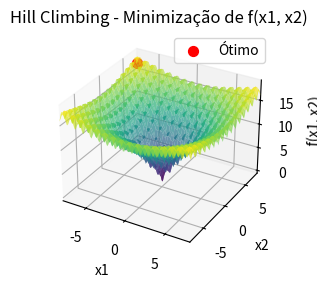

Recreate this plot in Python.
import numpy as np
import matplotlib.pyplot as plt
from mpl_toolkits.mplot3d import Axes3D
from scipy import stats

# Definindo a função a ser minimizada
def f(x):
    return -20 * np.exp(-0.2 * np.sqrt(0.5 * (x[0]**2 + x[1]**2))) - \
           np.exp(0.5 * (np.cos(2 * np.pi * x[0]) + np.cos(2 * np.pi * x[1]))) + \
           20 + np.e

# Função para gerar candidatos na vizinhança
def generate_neighbor(x_best, epsilon, bounds):
    x_cand = np.random.uniform(x_best - epsilon, x_best + epsilon, size=x_best.shape)
    return np.clip(x_cand, bounds[0], bounds[1])

# Inicializando o algoritmo de Hill Climbing
def hill_climbing(f, bounds, epsilon, Nmax):
    x_best = np.array([bounds[0][0], bounds[1][0]])
    f_best = f(x_best)
    
    all_candidates = [x_best]
    
    for _ in range(Nmax):
        x_cand = generate_neighbor(x_best, epsilon, bounds)
        f_cand = f(x_cand)
        
        if f_cand < f_best:  # Minimização
            x_best = x_cand
            f_best = f_cand
        
        all_candidates.append(x_best)
    
    return x_best, f_best, np.array(all_candidates)

# Parâmetros do problema
bounds = (np.array([-8, -8]), np.array([8, 8]))
epsilon = 0.1
Nmax = 1000

# Rodar o algoritmo Hill Climbing uma vez
x_opt, f_opt, all_candidates = hill_climbing(f, bounds, epsilon, Nmax)

# Utilizando os primeiros 100 valores
if len(all_candidates) > 100:
    first_100_candidates = all_candidates[:100]
else:
    first_100_candidates = all_candidates

# Calcular a moda das soluções
mode_x1_result = stats.mode(first_100_candidates[:, 0], keepdims=True)
mode_x2_result = stats.mode(first_100_candidates[:, 1], keepdims=True)

# Acesso correto aos resultados
mode_x1 = mode_x1_result.mode[0]
count_x1 = mode_x1_result.count[0]
mode_x2 = mode_x2_result.mode[0]
count_x2 = mode_x2_result.count[0]

# Resultados no terminal
print(f"Solução ótima encontrada: x = {x_opt}")
print(f"Valor mínimo da função: f(x) = {f_opt}")
print(f"Moda das coordenadas x1: {mode_x1:.3f} com contagem {count_x1}")
print(f"Moda das coordenadas x2: {mode_x2:.3f} com contagem {count_x2}")

# Visualização da função e dos pontos candidatos (Gráfico 3D)
x1_vals = np.linspace(bounds[0][0], bounds[1][0], 100)
x2_vals = np.linspace(bounds[0][1], bounds[1][1], 100)
X1, X2 = np.meshgrid(x1_vals, x2_vals)
Z = -20 * np.exp(-0.2 * np.sqrt(0.5 * (X1**2 + X2**2))) - \
    np.exp(0.5 * (np.cos(2 * np.pi * X1) + np.cos(2 * np.pi * X2))) + \
    20 + np.e

# Criando o gráfico 3D
fig = plt.figure()
ax = fig.add_subplot(121, projection='3d')

# Plotando a superfície da função
ax.plot_surface(X1, X2, Z, cmap='viridis', alpha=0.7)

# Plotando o ponto ótimo encontrado
ax.scatter(x_opt[0], x_opt[1], f_opt, color='red', s=50, label="Ótimo")

# Ajustando os rótulos e o título
ax.set_title('Hill Climbing - Minimização de f(x1, x2)')
ax.set_xlabel('x1')
ax.set_ylabel('x2')
ax.set_zlabel('f(x1, x2)')
ax.legend()

# Definindo o intervalo dos eixos para cobrir o intervalo completo
ax.set_xlim(bounds[0][0], bounds[1][0])
ax.set_ylim(bounds[0][1], bounds[1][1])

# Visualização da tabela com os primeiros 100 valores de candidates
fig2, (ax2_left, ax2_right) = plt.subplots(1, 2, figsize=(14, 10))
ax2_left.axis('tight')
ax2_left.axis('off')
ax2_right.axis('tight')
ax2_right.axis('off')

# Dados para as tabelas formatados com 3 casas decimais
table_data_left = [["Índice", "x1", "x2"]] + [[i+1, f"{sol[0]:.3f}", f"{sol[1]:.3f}"] for i, sol in enumerate(first_100_candidates[:50])]
table_data_right = [["Índice", "x1", "x2"]] + [[i+51, f"{sol[0]:.3f}", f"{sol[1]:.3f}"] for i, sol in enumerate(first_100_candidates[50:])]

# Criando as tabelas
table_left = ax2_left.table(cellText=table_data_left, colLabels=None, cellLoc='center', loc='center', bbox=[0, 0, 1, 1])
table_right = ax2_right.table(cellText=table_data_right, colLabels=None, cellLoc='center', loc='center', bbox=[0, 0, 1, 1])

# Ajustando o espaçamento das linhas
for (i, key) in enumerate(table_left.get_celld().keys()):
    cell = table_left.get_celld()[key]
    if key[0] == 0 or key[1] == 0:  # Header row
        cell.set_fontsize(10)
    cell.set_height(0.4)  # Ajusta a altura das linhas

for (i, key) in enumerate(table_right.get_celld().keys()):
    cell = table_right.get_celld()[key]
    if key[0] == 0 or key[1] == 0:  # Header row
        cell.set_fontsize(10)
    cell.set_height(0.4)  # Ajusta a altura das linhas

# Ajustar o layout da figura para garantir que a tabela seja visível
plt.subplots_adjust(left=0.1, right=0.9, top=0.9, bottom=0.1)

plt.show()
